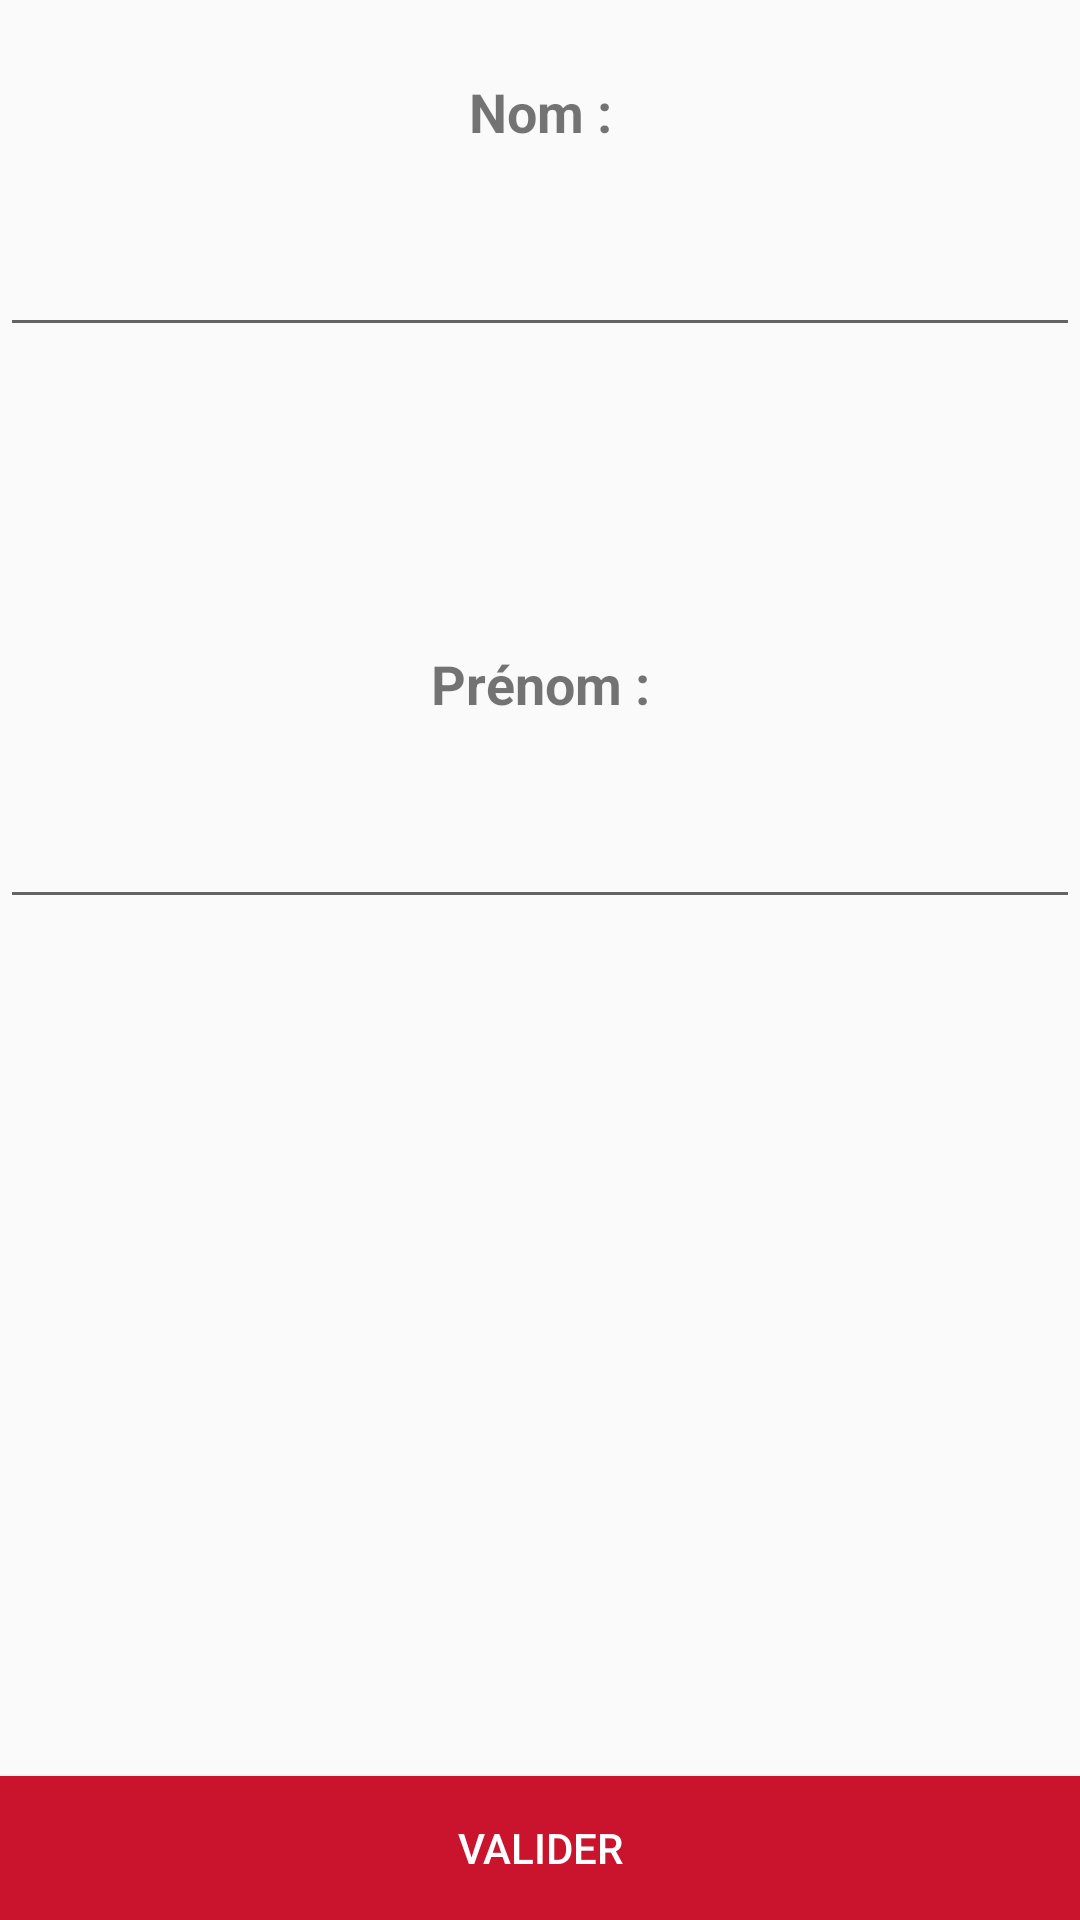

The Android layout XML behind this screen, and the referenced resources:
<!-- AndroidManifest.xml: application theme AppTheme2 -->
<!-- res/layout/fragment_emprunts_professeur_view.xml -->
<?xml version="1.0" encoding="utf-8"?>
<LinearLayout xmlns:app="http://schemas.android.com/apk/res-auto"
    android:layout_width="match_parent"
    android:layout_height="match_parent"
    xmlns:tools="http://schemas.android.com/tools"
    android:orientation="vertical"
    xmlns:android="http://schemas.android.com/apk/res/android">


    <Space
        android:layout_width="match_parent"
        android:layout_height="25dp" />

    <TextView
        android:layout_width="match_parent"
        android:layout_height="wrap_content"
        android:text="Nom :"
        android:textAlignment="center"
        android:textSize="18sp"
        android:textStyle="bold" />

    <Space
        android:layout_width="match_parent"
        android:layout_height="25dp" />

    <EditText
        android:id="@+id/nom_professeur_editText"
        android:layout_width="match_parent"
        android:layout_height="wrap_content"
        android:ems="10"
        android:inputType="textPersonName" />

    <Space
        android:layout_width="match_parent"
        android:layout_height="100dp" />

    <TextView
        android:layout_width="match_parent"
        android:layout_height="wrap_content"
        android:text="Prénom :"
        android:textAlignment="center"
        android:textSize="18sp"
        android:textStyle="bold" />

    <Space
        android:layout_width="match_parent"
        android:layout_height="25dp" />

    <EditText
        android:id="@+id/prenom_professeur_editText"
        android:layout_width="match_parent"
        android:layout_height="wrap_content"
        android:ems="10"
        android:inputType="textPersonName" />

    <Space
        android:layout_width="match_parent"
        android:layout_height="100dp" />

    <LinearLayout
        android:layout_width="match_parent"
        android:layout_height="match_parent"
        android:gravity="bottom"
        android:orientation="vertical">

        <Button
            android:id="@+id/bt_valider"
            android:layout_width="match_parent"
            android:layout_height="wrap_content"
            android:background="#ca142d"
            android:text="Valider"
            android:textColor="@android:color/white" />
    </LinearLayout>


</LinearLayout>
<!-- resources referenced by this layout -->
<resources>
  <style name="AppTheme2" parent="AppTheme">
          
          
          <item name="windowNoTitle">true</item>
          <item name="windowActionBar">false</item>
      </style>
  <style name="AppTheme" parent="Theme.AppCompat.Light.DarkActionBar">
          <item name="colorPrimary">@color/colorPrimary</item>
          <item name="colorPrimaryDark">@color/colorPrimaryDark</item>
          <item name="colorAccent">@color/colorAccent</item>
      </style>
  <color name="colorPrimary">#ca142d</color>
  <color name="colorPrimaryDark">#acadaf</color>
  <color name="colorAccent">#000000</color>
</resources>
